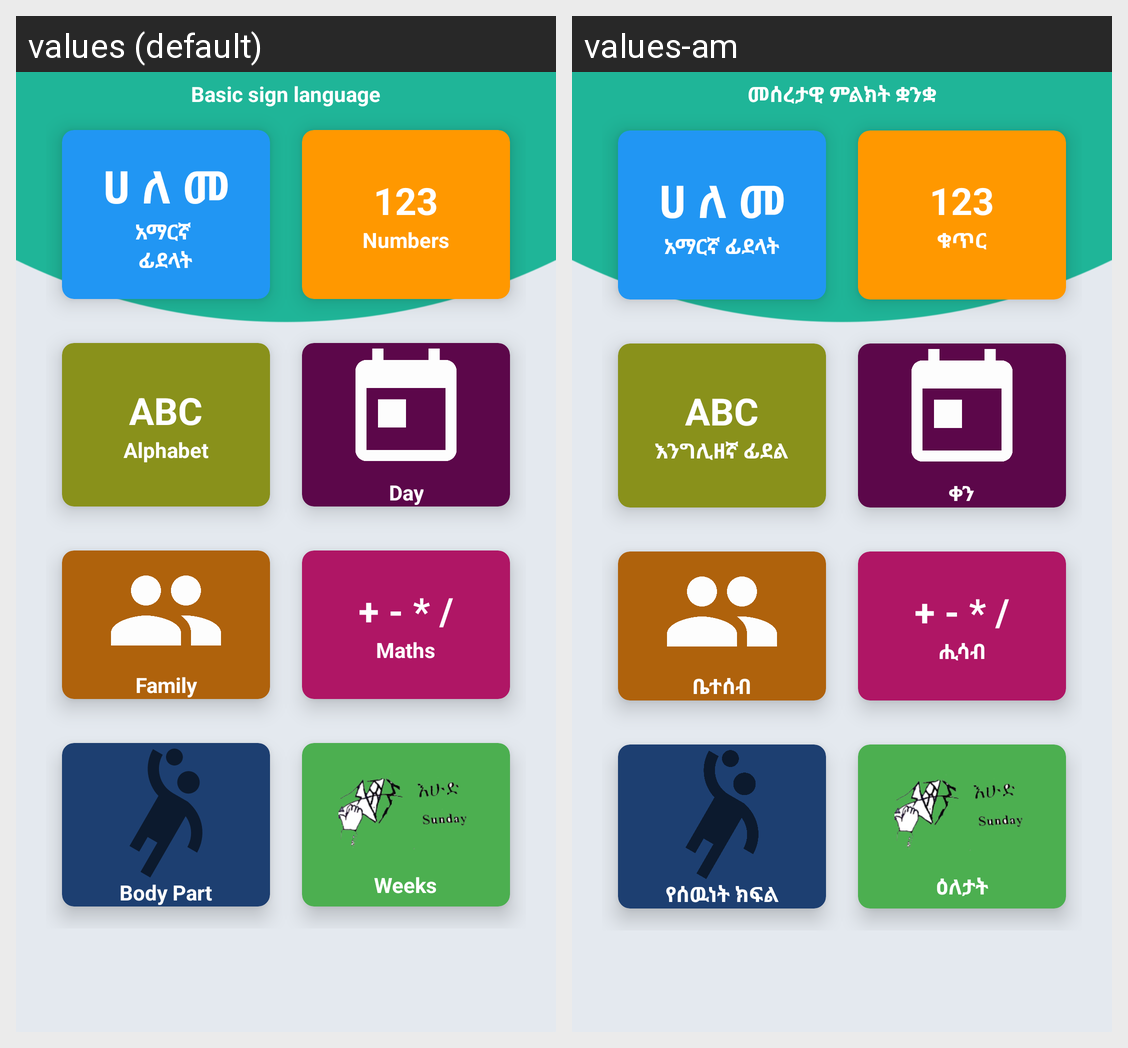

The same Android screen rendered under two of its app's locales, left to right. List the strings drawn on it with the default value and each locale's translation.
Android screen res/layout/basic_home.xml rendered under 2 locales, left to right: values (default), values-am. Device: Nexus 5 (rendered at 1080×1920; each locale shown at half size, 540×960, under a caption strip naming it); theme AppTheme.
Strings drawn on this screen, with the default value and each locale's value (text and hints the layout hard-codes, and strings that could not be matched under every locale, appear in the picture but are not listed):

ethiopian_basic_sign_language
  values: Basic sign language
  values-am: መሰረታዊ ምልክት ቋንቋ

number
  values: Numbers
  values-am: ቁጥር

fidel
  values: ሀ ለ መ
  values-am: ሀ ለ መ

fidelat
  values: አማርኛ 
      ፊደላት
  values-am: አማርኛ ፊደላት

body_part
  values: Body Part
  values-am: የሰዉነት ክፍል

alphabets
  values: Alphabet
  values-am: እንግሊዘኛ ፊደል

day
  values: Day
  values-am: ቀን

family
  values: Family
  values-am: ቤተሰብ

maths
  values: Maths
  values-am: ሒሳብ

weeks
  values: Weeks
  values-am: ዕለታት
